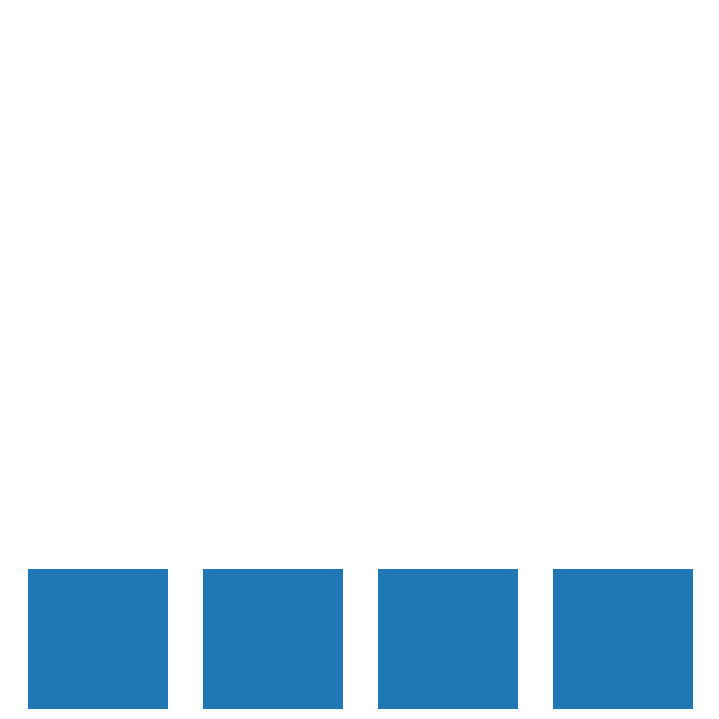

This chart was generated by the following Python code:
import numpy as np
import matplotlib.pyplot as plt
import matplotlib.patches as patches
from matplotlib import animation
import math

# First set up the figure and the axis
fig = plt.figure(figsize=(7, 7))
ax = fig.add_axes([0, 0, 1, 1], frameon=False)
ax.set_xlim(0, 1), ax.set_xticks([])
ax.set_ylim(0, 1), ax.set_yticks([])

rectangles = [None, None, None, None]
for i in range(4):
	rectangles[i] = patches.Rectangle((0.025 + i*0.25, 0.0), 0.2, 0.2)

for rect in rectangles:
	print(rect.get_x())

def init():
	for rect in rectangles:
		ax.add_patch(rect)
	return rectangles

def animate(i):
	for rect in rectangles:
		rect.set_y(0.5 + 0.5*math.sin(i*0.1))
	return rectangles

anim = animation.FuncAnimation(fig, animate, init_func=init, interval=10, blit=True)


plt.show()
